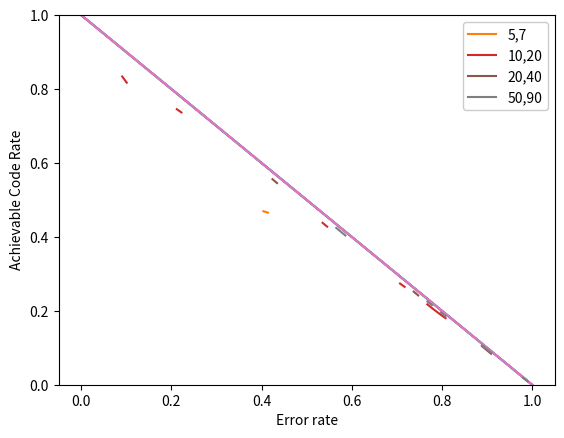

Python code for this plot:

from scipy.optimize import linprog 
import numpy as np
import matplotlib.pyplot as plt
import csv

def write_to_csv(file_name,l_matrix,r_matrix,errors,rates):
    
    l_max = l_matrix.shape[1]
    r_max = r_matrix.shape[1]
    N = errors.size

    max_degrees = [l_max,r_max]

    with open(file_name,'w',newline = '') as file:
        writer = csv.writer(file)

        writer.writerow(max_degrees)
        for i in range(0,N):
            data  = [errors[i],rates[i],l_matrix[i,:],r_matrix[i,:]]
            writer.writerow(data)
        
        
                       

def compute_rate(r_i,l_i):

    lsize = l_i.size
    rsize = r_i.size

    l_den = np.ones(lsize) / np.arange(1,lsize+1)
    r_den = np.ones(rsize) / np.arange(1,rsize+1)

    rate = 1-(r_i.dot(r_den))/(l_i.dot(l_den))

    return rate 

def optimize_l(lmax,e,r_guess):

   
    obj = np.ones(lmax) / np.arange(1,lmax+1)
    #obj = np.ones(lmax-1) / np.arange(2,lmax+1)

    r_poly = np.polynomial.Polynomial(r_guess)
    r_deriv = r_poly.deriv()
    f_coef = lambda x : 1 - r_poly(1-x)

    N = 100
    x_interval = np.linspace(0,1,N)
    powers = np.arange(0,lmax,dtype=int)
    A_ineq = np.zeros((N,lmax))

    #powers = np.arange(1,lmax,dtype=int)
    #A_ineq = np.zeros((N,lmax-1))
    b_ub = x_interval
    for i in range(0,N):
        A_ineq[i,:] = e* np.power(f_coef(x_interval[i]),powers)
   

    if(e*r_deriv(1)>1e-12):
        l2 = np.zeros(lmax)
        l2[1] = 1
        A_ineq = np.append(A_ineq,[l2],axis = 0)
        b_ub = np.append(x_interval,1/(e*r_deriv(1)))


    l1 = np.zeros(lmax)
    l1[0] = 1
    l_sum = [np.ones(lmax),l1]
    #l_sum = [np.ones(lmax-1)]
    


    opt = linprog(-obj, A_ineq, b_ub, l_sum, [1,0],options = None)  #'lstsq' : True
    #print(opt.nit)
    l_opt = opt.x
    
    
    
    return l_opt
    #plt.plot([l_opt[0]],[l_opt[1]],marker = 'o',markersize = 3)
    #plt.show()
  
def optimize_r(rmax,e,l_guess):
    
     

    obj = np.ones(rmax) / np.arange(1,rmax+1)
    #obj = np.ones(rmax-1) / np.arange(2,rmax+1)


    l_poly = np.polynomial.Polynomial(l_guess)
    g_coef = lambda y : 1 - e*l_poly(y)

    N = 100
    y_interval = np.linspace(0,1,N)
    powers = np.arange(0,rmax,dtype=int)
    A_ineq = np.zeros((N,rmax))
    #powers = np.arange(1,rmax,dtype=int)
    #A_ineq = np.zeros((N,rmax-1))

    for i in range(0,N):
        A_ineq[i,:] = -np.power(g_coef(y_interval[i]),powers)

    r1 = np.zeros(rmax)
    r1[0] = 1
    r_sum = [np.ones(rmax),r1]
    #r_sum = [np.ones(rmax-1)]

    opt = linprog(obj, A_ineq, y_interval-1, r_sum, [1,0],options = None)
    r_opt = opt.x
    
    
    
    return r_opt

    #plt.plot([r_opt[0]],[r_opt[1]],marker = 'o',markersize = 3)
    #plt.show()

def check_concentrated_opt():
    r_avg = np.linspace(0,1,50)
    r = np.floor(r_avg)
    r_i = [(r*(r + 1 - r_avg))/r_avg,(r_avg-r*(r + 1 - r_avg))/r_avg] 

def find_thresh(l_i,r_i,steps):

    N = steps
    x_i = np.linspace(0,1,N)
    err = np.zeros(N)

    l_poly = np.polynomial.Polynomial(l_i)
    r_poly = np.polynomial.Polynomial(r_i)
    pfun =lambda x :  x / l_poly(1-r_poly(1-x))
    err = list(map(pfun, x_i))
    e_thresh = np.min(err)
    return e_thresh



def main():
    #TODO compute e_bp for given (l,r) and set e < e_bp < 1- rate ?  (slide 13,14) 
    #lmax = np.array([3,5,10,20,50,70,100,200])
    #lmax = np.array([10])
    #rmax = np.array([6,7,20,40,90,110,250,300])
    #rmax = np.array([20])

    lmax = np.array([5,10,20,50])
    rmax = np.array([7,20,40,90])
    file_num = 0

    for l , r in zip(lmax,rmax):

        steps = 100
        ls = np.zeros([steps,l])
        rs = np.zeros([steps,r])
        rates = np.zeros(steps)
        errors = np.linspace(0,1,steps)
        thresholds = np.zeros(steps)

        plt.plot(errors,1-errors)
        

        for i in range(0,steps):
            r_guess = np.ones(r) / r
            iter = 0

            #while(iter < 3 ):
            l_guess = optimize_l(l,errors[i],r_guess)
            r_guess = optimize_r(r,errors[i],l_guess)
             #   iter += 1

            #l_guess = np.insert(l_guess,0,0)
            #r_guess = np.insert(r_guess,0,0)

            ls[i,:] = l_guess
            rs[i,:] = r_guess
            rates[i] = compute_rate(r_guess,l_guess)
            thresholds[i] = find_thresh(l_guess,r_guess,100)
            
                
        #print(ls[0:3,:],rs[0:3,:])
        plt.plot(errors,rates/(1-thresholds),label = str(l)+ ',' + str(r))
        #plt.plot(errors,thresholds)
        
        plt.ylim([0,1])
        #plt.plot(errors,ls[:,1],label = l)
        file_num += 1
        #write_to_csv('b3file_'+str(file_num)+'.csv',ls,rs,errors,rates)
        #print(thresholds)
      
     
    
   
    #print(rates,ls,rs)
    plt.legend(framealpha=1, frameon=True)
    plt.xlabel('Error rate')
    plt.ylabel('Achievable Code Rate')
    #plt.ylabel('Rate / Maximum Rate (dB)')
    
    plt.show()


    #--PLOTTING polynomials,density f,g for sanity checks

    # x_ax = np.linspace(0,1)
    # l_poly = np.polynomial.Polynomial(l_guess)
    # r_poly = np.polynomial.Polynomial(r_guess)
    # f_density = lambda x: e*l_poly(1-r_poly(1-x))-x
    # g_density = lambda y: 1 - y - r_poly(1-e*l_poly(y))
    # plt.plot(x_ax,l_poly(x_ax))
    # plt.plot(x_ax,r_poly(x_ax))
    #plt.plot(x_ax,f_density(x_ax))
    #plt.plot(x_ax,g_density(x_ax))
    #plt.show()
    


if __name__ == "__main__":
    main()
